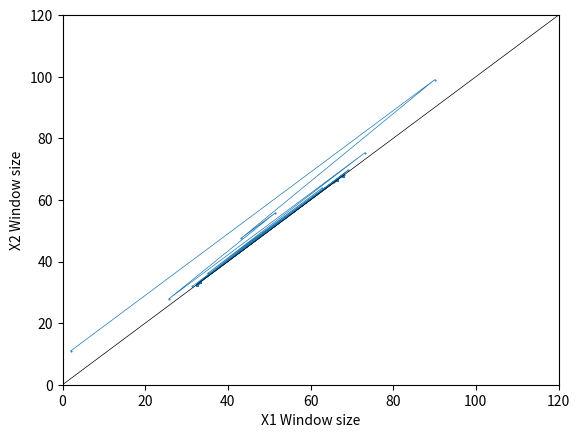

The matplotlib source for this figure:
import numpy as np
import matplotlib.pyplot as plt

ITERATION = 1000
CAPACITY = 100
LEARN_RATE_ALPHA = 1
LEARN_RATE_BETA = 0.01

alpha = 1
beta = 0.5

x1Values = np.zeros(ITERATION)
x2Values = np.zeros(ITERATION)
network_performance = np.zeros(ITERATION)

x1 = 1
x2 = 10

for i in range(ITERATION):
  network_performance[i] = CAPACITY - x1 - x2
  if (i > 0):
    gradient_alpha = (network_performance[i]) * LEARN_RATE_ALPHA
    gradient_beta = (network_performance[i]) * LEARN_RATE_BETA
    alpha += gradient_alpha
    beta += gradient_beta
  if (x1 + x2 <= CAPACITY):
    x1 += alpha
    x2 += alpha
  else:
    x1 *= beta
    x2 *= beta
  x1Values[i] = x1
  x2Values[i] = x2

plt.plot(x1Values, x2Values, marker=".", linewidth=0.5, markersize=1)
plt.xlim([0, 120])
plt.xlabel('X1 Window size')
plt.ylim([0, 120])
plt.ylabel('X2 Window size')
plt.axline((0, 0), slope=1, color="black", linewidth=0.5)
plt.show()

